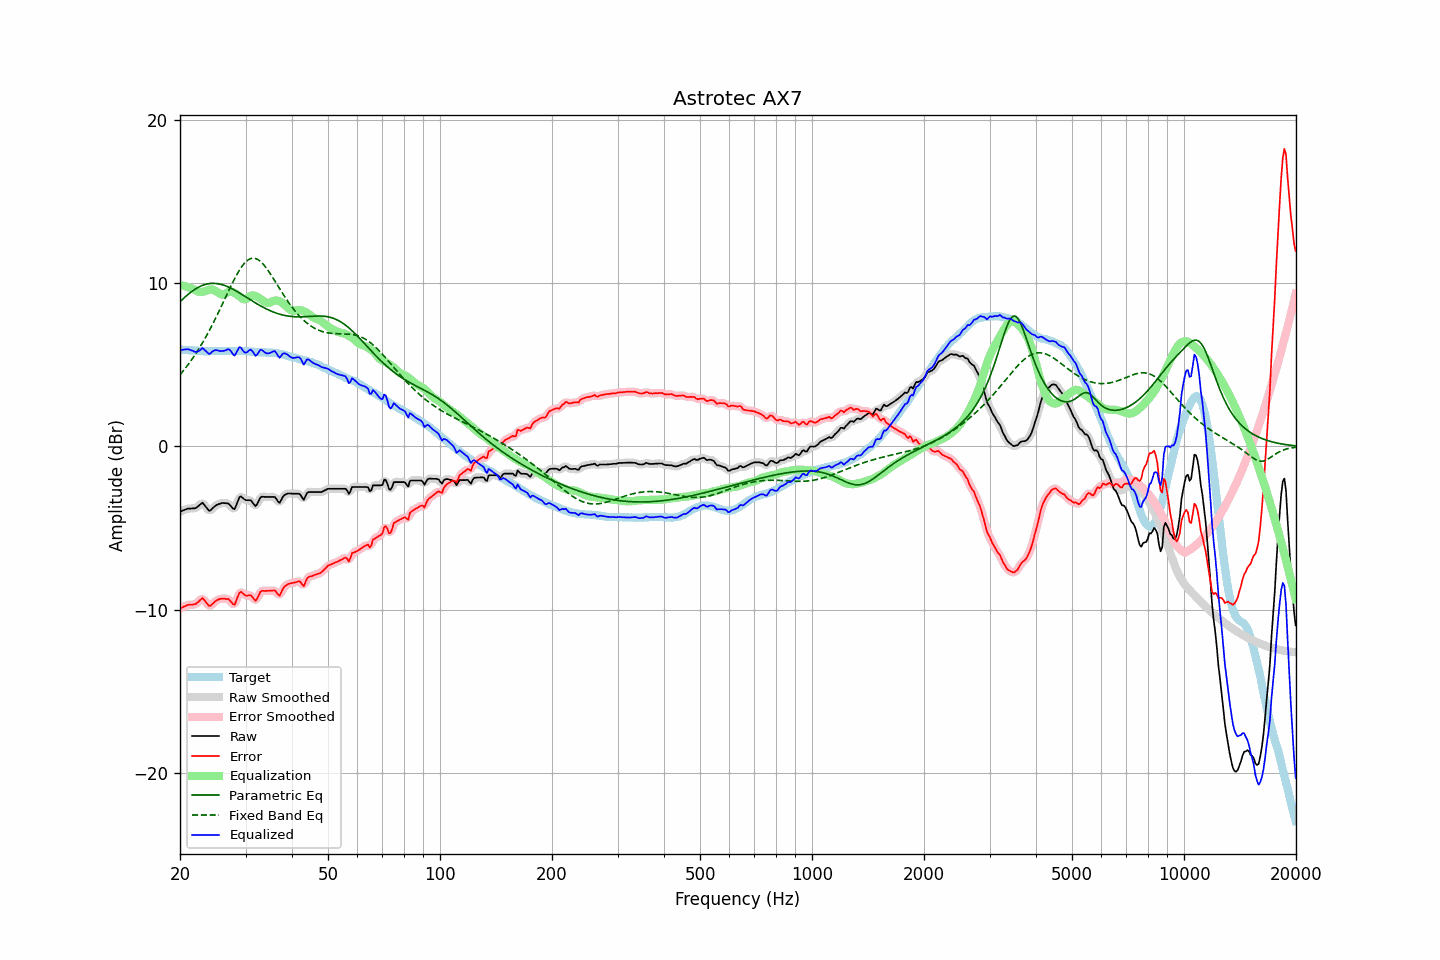

Values plotted in this chart, from the file beside it:
frequency, raw, error, smoothed, error_smoothed, equalization, parametric_eq, fixed_band_eq, equalized_raw, equalized_smoothed, target
20.00, -3.99, -9.92, -3.99, -9.92, 9.87, 8.85, 4.39, 5.88, 5.88, 5.93
20.20, -3.95, -9.87, -3.95, -9.87, 9.85, 8.95, 4.50, 5.91, 5.91, 5.92
20.40, -3.91, -9.82, -3.90, -9.82, 9.83, 9.04, 4.62, 5.92, 5.93, 5.91
20.61, -3.87, -9.78, -3.87, -9.78, 9.81, 9.13, 4.74, 5.94, 5.94, 5.91
20.81, -3.84, -9.73, -3.83, -9.73, 9.78, 9.22, 4.87, 5.94, 5.95, 5.89
21.02, -3.80, -9.69, -3.81, -9.70, 9.75, 9.31, 5.00, 5.95, 5.94, 5.89
21.23, -3.80, -9.68, -3.80, -9.69, 9.72, 9.39, 5.13, 5.92, 5.92, 5.88
21.44, -3.80, -9.69, -3.79, -9.68, 9.68, 9.46, 5.27, 5.88, 5.89, 5.89
21.66, -3.79, -9.67, -3.80, -9.68, 9.64, 9.53, 5.41, 5.85, 5.84, 5.88
21.87, -3.79, -9.66, -3.78, -9.66, 9.59, 9.60, 5.56, 5.80, 5.81, 5.87
22.09, -3.76, -9.62, -3.74, -9.61, 9.54, 9.66, 5.71, 5.78, 5.79, 5.86
22.31, -3.68, -9.54, -3.68, -9.54, 9.49, 9.72, 5.86, 5.81, 5.81, 5.86
22.54, -3.60, -9.45, -3.58, -9.44, 9.46, 9.77, 6.02, 5.86, 5.88, 5.85
22.76, -3.52, -9.36, -3.51, -9.35, 9.45, 9.82, 6.18, 5.94, 5.95, 5.84
22.99, -3.44, -9.27, -3.50, -9.33, 9.47, 9.86, 6.35, 6.03, 5.97, 5.83
23.22, -3.56, -9.38, -3.55, -9.38, 9.49, 9.89, 6.52, 5.93, 5.94, 5.82
23.45, -3.68, -9.51, -3.68, -9.50, 9.52, 9.92, 6.69, 5.85, 5.85, 5.83
23.69, -3.81, -9.63, -3.82, -9.64, 9.56, 9.95, 6.87, 5.75, 5.74, 5.82
23.92, -3.93, -9.75, -3.89, -9.72, 9.59, 9.96, 7.05, 5.66, 5.70, 5.82
24.16, -3.91, -9.74, -3.89, -9.72, 9.61, 9.98, 7.24, 5.70, 5.72, 5.83
24.40, -3.81, -9.65, -3.83, -9.67, 9.60, 9.98, 7.43, 5.80, 5.78, 5.84
24.65, -3.72, -9.56, -3.72, -9.56, 9.58, 9.98, 7.62, 5.86, 5.85, 5.84
24.89, -3.63, -9.47, -3.63, -9.47, 9.52, 9.98, 7.82, 5.90, 5.89, 5.84
25.14, -3.57, -9.40, -3.57, -9.41, 9.46, 9.97, 8.02, 5.89, 5.89, 5.83
25.39, -3.53, -9.36, -3.52, -9.36, 9.39, 9.95, 8.22, 5.86, 5.87, 5.83
25.65, -3.50, -9.33, -3.49, -9.33, 9.33, 9.93, 8.43, 5.84, 5.84, 5.83
25.91, -3.46, -9.30, -3.47, -9.31, 9.30, 9.91, 8.64, 5.84, 5.83, 5.84
26.16, -3.46, -9.31, -3.46, -9.31, 9.30, 9.88, 8.85, 5.85, 5.84, 5.85
26.43, -3.47, -9.32, -3.46, -9.31, 9.34, 9.84, 9.06, 5.87, 5.88, 5.85
26.69, -3.48, -9.33, -3.47, -9.32, 9.40, 9.81, 9.26, 5.92, 5.93, 5.85
26.96, -3.49, -9.33, -3.51, -9.36, 9.45, 9.76, 9.47, 5.96, 5.94, 5.84
27.23, -3.58, -9.42, -3.59, -9.43, 9.48, 9.72, 9.68, 5.90, 5.89, 5.84
27.50, -3.69, -9.53, -3.71, -9.56, 9.48, 9.67, 9.88, 5.79, 5.77, 5.84
27.77, -3.80, -9.65, -3.79, -9.64, 9.45, 9.62, 10.08, 5.65, 5.66, 5.85
28.05, -3.84, -9.69, -3.76, -9.60, 9.39, 9.57, 10.27, 5.56, 5.63, 5.85
28.33, -3.59, -9.42, -3.59, -9.43, 9.33, 9.51, 10.46, 5.74, 5.74, 5.83
28.62, -3.34, -9.18, -3.35, -9.19, 9.26, 9.45, 10.63, 5.92, 5.91, 5.83
28.90, -3.10, -8.94, -3.15, -8.99, 9.18, 9.40, 10.80, 6.08, 6.03, 5.84
29.19, -3.06, -8.90, -3.09, -8.93, 9.10, 9.34, 10.95, 6.04, 6.01, 5.84
29.48, -3.15, -8.98, -3.13, -8.97, 9.03, 9.28, 11.09, 5.89, 5.91, 5.83
29.78, -3.23, -9.06, -3.21, -9.05, 9.00, 9.21, 11.21, 5.77, 5.79, 5.83
30.08, -3.29, -9.13, -3.27, -9.11, 9.02, 9.15, 11.31, 5.73, 5.75, 5.84
30.38, -3.29, -9.12, -3.28, -9.11, 9.09, 9.09, 11.39, 5.80, 5.80, 5.83
30.68, -3.29, -9.10, -3.29, -9.11, 9.17, 9.03, 11.46, 5.88, 5.88, 5.81
30.99, -3.29, -9.10, -3.32, -9.13, 9.23, 8.96, 11.50, 5.94, 5.90, 5.81
31.30, -3.41, -9.21, -3.43, -9.23, 9.25, 8.90, 11.52, 5.84, 5.82, 5.80
31.61, -3.54, -9.33, -3.54, -9.34, 9.24, 8.84, 11.52, 5.70, 5.70, 5.79
31.93, -3.66, -9.44, -3.59, -9.37, 9.20, 8.78, 11.50, 5.55, 5.61, 5.78
32.24, -3.53, -9.31, -3.51, -9.28, 9.16, 8.72, 11.46, 5.63, 5.65, 5.78
32.57, -3.33, -9.09, -3.34, -9.11, 9.10, 8.67, 11.40, 5.77, 5.76, 5.76
32.89, -3.13, -8.89, -3.17, -8.93, 9.04, 8.61, 11.33, 5.91, 5.87, 5.76
33.22, -3.07, -8.83, -3.08, -8.84, 8.97, 8.56, 11.24, 5.90, 5.89, 5.76
33.55, -3.08, -8.83, -3.06, -8.82, 8.90, 8.50, 11.13, 5.82, 5.84, 5.75
33.89, -3.09, -8.85, -3.08, -8.83, 8.83, 8.45, 11.01, 5.74, 5.75, 5.76
34.23, -3.09, -8.83, -3.09, -8.84, 8.79, 8.40, 10.88, 5.70, 5.70, 5.74
34.57, -3.09, -8.83, -3.09, -8.83, 8.78, 8.36, 10.74, 5.70, 5.69, 5.74
34.92, -3.09, -8.82, -3.09, -8.83, 8.81, 8.31, 10.60, 5.73, 5.73, 5.73
35.27, -3.09, -8.83, -3.08, -8.81, 8.86, 8.27, 10.45, 5.77, 5.79, 5.74
35.62, -3.09, -8.81, -3.08, -8.81, 8.91, 8.23, 10.29, 5.82, 5.82, 5.72
35.97, -3.09, -8.81, -3.13, -8.85, 8.93, 8.19, 10.13, 5.84, 5.80, 5.72
... 635 more rows
